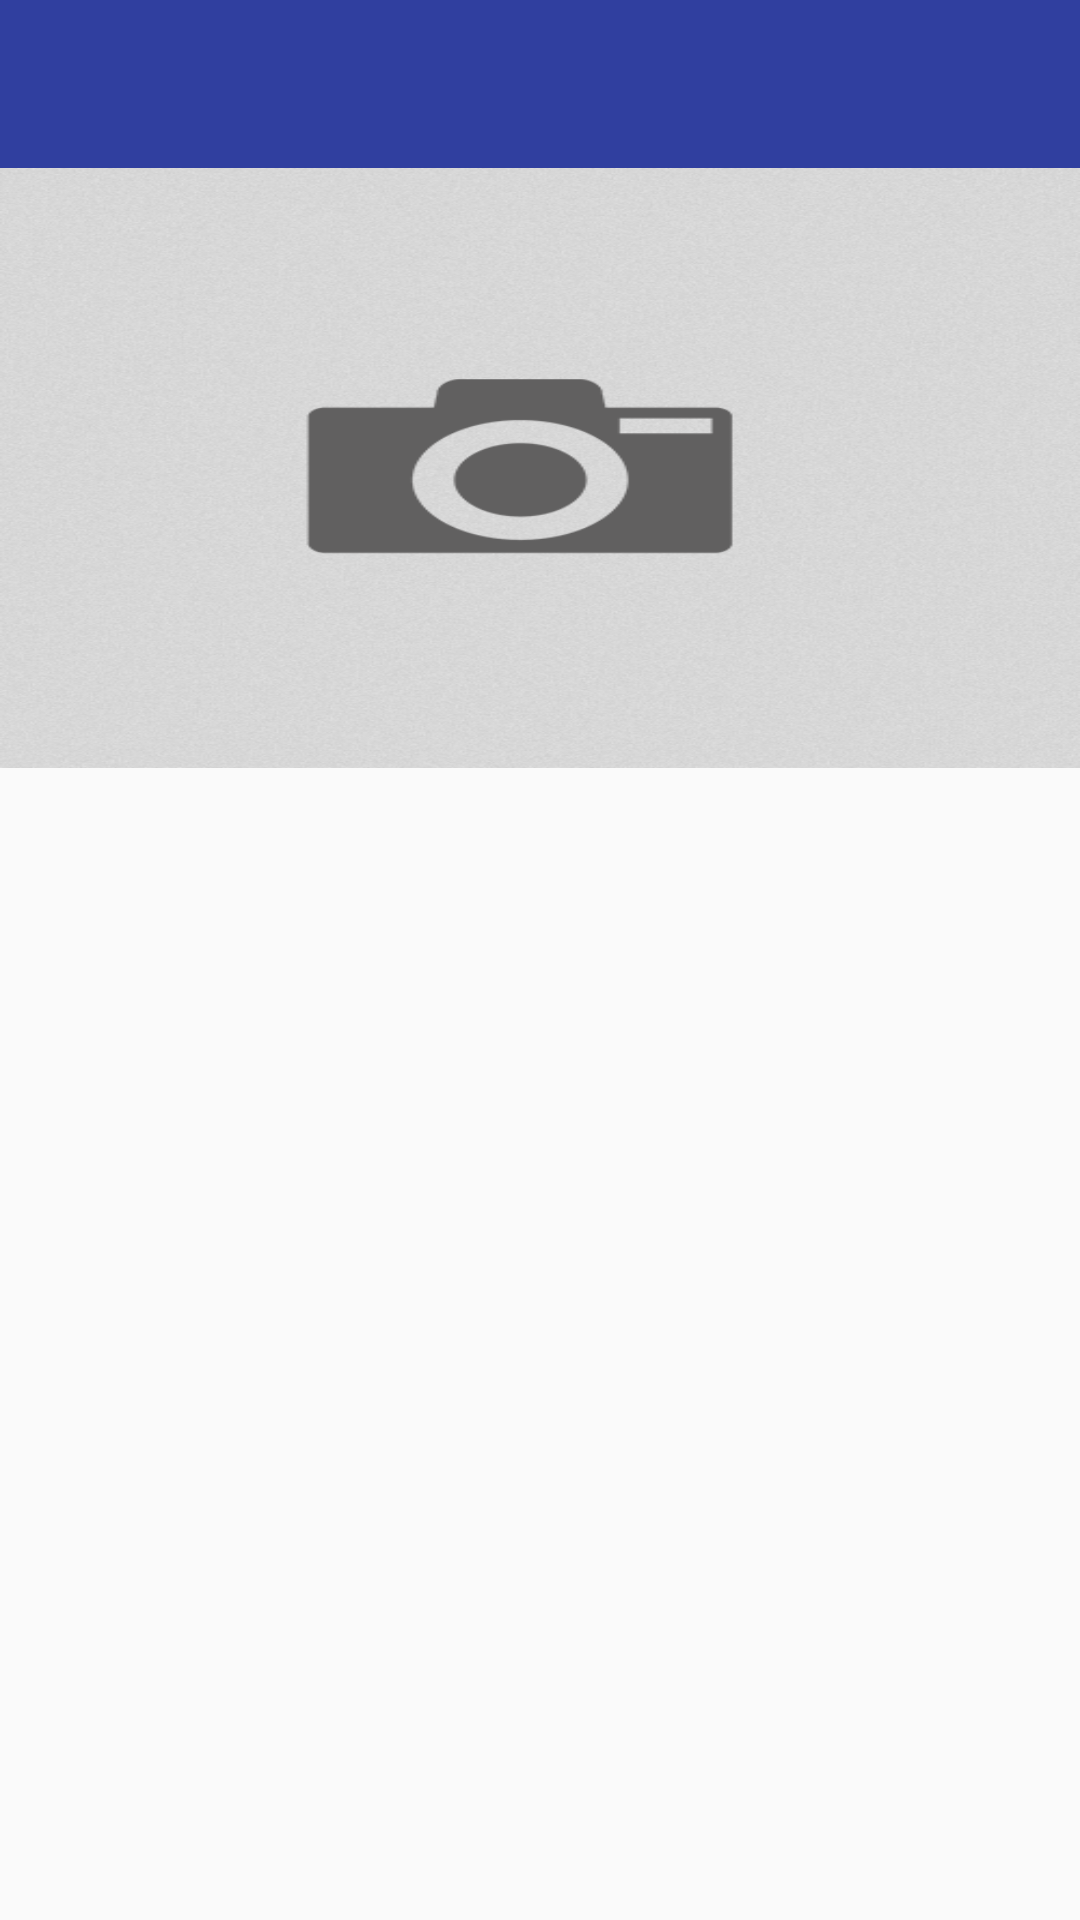

Reconstruct the res/layout file that produces this screen, plus the resources it refers to.
<!-- AndroidManifest.xml: application theme AppTheme -->
<!-- res/layout/activity_view_single_report.xml -->
<LinearLayout xmlns:android="http://schemas.android.com/apk/res/android"
    xmlns:tools="http://schemas.android.com/tools" android:layout_width="match_parent"
    android:layout_height="match_parent"
    android:orientation="vertical"
    tools:context="com.amusoft.brewster.ViewSingleBrew">
    <android.support.v7.widget.Toolbar xmlns:android="http://schemas.android.com/apk/res/android"
        android:id="@+id/toolbarViewSingleReport"
        android:layout_width="match_parent"
        android:layout_height="wrap_content"
        android:background="@color/blue"
        android:textColor="@color/white_pure" />
    <ScrollView
        android:layout_width="fill_parent"
        android:layout_height="fill_parent">
        <LinearLayout
            android:orientation="vertical"
            android:layout_width="fill_parent"
            android:layout_height="fill_parent">
            <ImageView
                android:layout_width="match_parent"
                android:src="@drawable/index"
                android:scaleType="fitXY"
                android:id="@+id/showSingleBrewImage"
                android:layout_height="200dp" />
            <TextView
                android:id="@+id/singleTitle"

                android:textSize="30dp"
                android:textColor="@color/black"
                android:layout_width="match_parent"
                android:layout_height="wrap_content" />
            <TextView
                android:id="@+id/singleInstitution"

                android:textSize="28dp"
                android:textColor="@color/black"
                android:layout_width="wrap_content"
                android:layout_height="wrap_content" />
            <TextView
                android:id="@+id/singleLocaton"

                android:textSize="28dp"
                android:textColor="@color/black"
                android:layout_width="wrap_content"
                android:layout_height="wrap_content" />



            <TextView
                android:id="@+id/singleDescription"

                android:textSize="24dp"
                android:textColor="@color/black"
                android:layout_width="match_parent"
                android:layout_height="wrap_content" />


            <TextView
                android:id="@+id/singleVotes"

                android:textSize="20dp"

                android:layout_gravity="bottom"
                android:gravity="bottom"
                android:textColor="@color/blue"
                android:layout_width="match_parent"
                android:layout_height="wrap_content" />


        </LinearLayout>

    </ScrollView>



</LinearLayout>
<!-- resources referenced by this layout -->
<resources>
  <color name="black">#000</color>
  <color name="blue">#303F9F</color>
  <color name="white_pure">#FFFFFF</color>
  <!-- drawable index: png bitmap (drawable, 199009 bytes) -->
  <style name="AppTheme" parent="Theme.AppCompat.Light.NoActionBar">
          
      </style>
</resources>
